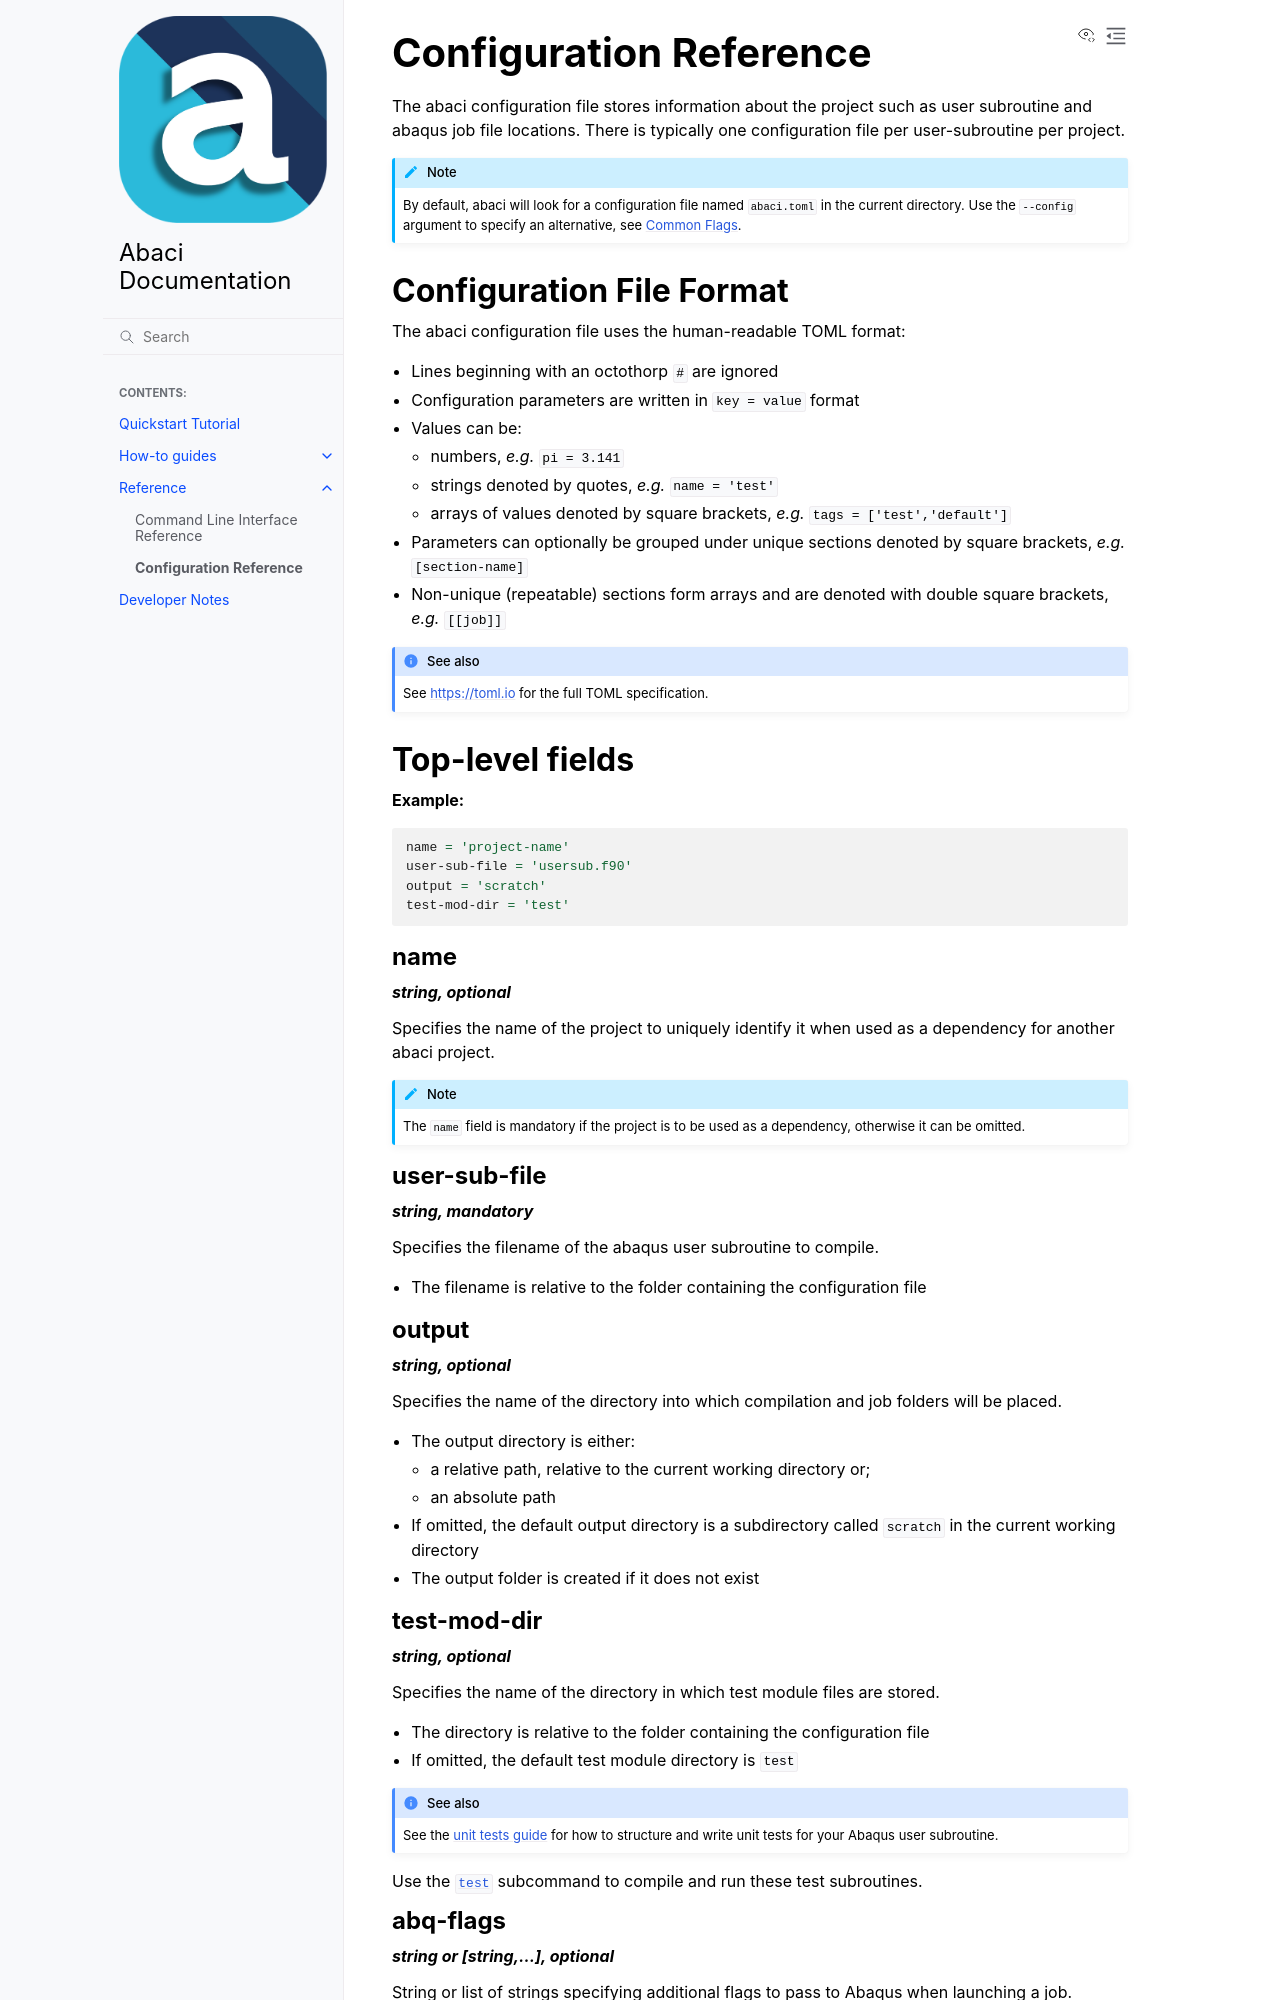

repository: BristolCompositesInstitute/abaci · page: reference/config.html · generator: sphinx

---
title: "Configuration Reference"
---

The abaci configuration file stores information about the project such as user subroutine and abaqus job file locations. There is typically one configuration file per user-subroutine per project. 


```{note}
By default, abaci will look for a configuration file named `abaci.toml` in the current directory. Use the `--config` argument to specify an alternative, see [Common Flags](./cli.md#common-flags).
```


## Configuration File Format

The abaci configuration file uses the human-readable TOML format:

- Lines beginning with an octothorp `#` are ignored

- Configuration parameters are written in `key = value` format

- Values can be:
  - numbers, *e.g.* `pi = 3.141`
  - strings denoted by quotes, *e.g.* `name = 'test'`
  - arrays of values denoted by square brackets, *e.g.* `tags = ['test','default']`

- Parameters can optionally be grouped under unique sections denoted by square brackets, *e.g.* `[section-name]`

- Non-unique (repeatable) sections form arrays and are denoted with double square brackets, *e.g.* `[[job]]`

```{seealso}
See <https://toml.io> for the full TOML specification.
```

## Top-level fields

__Example:__

```toml
name = 'project-name'
user-sub-file = 'usersub.f90'
output = 'scratch'
test-mod-dir = 'test'
```

### name

__*string, optional*__

Specifies the name of the project to uniquely identify it when used as a dependency for
another abaci project.

```{note}
The `name` field is mandatory if the project is to be used as a dependency, otherwise
it can be omitted.
```


### user-sub-file

__*string, mandatory*__

Specifies the filename of the abaqus user subroutine to compile.

- The filename is relative to the folder containing the configuration file

### output

__*string, optional*__

Specifies the name of the directory into which compilation and job folders will be placed.

- The output directory is either:
  - a relative path, relative to the current working directory or;
  - an absolute path
- If omitted, the default output directory is a subdirectory called `scratch` in the current working directory
- The output folder is created if it does not exist


### test-mod-dir

__*string, optional*__

Specifies the name of the directory in which test module files are stored.

- The directory is relative to the folder containing the configuration file
- If omitted, the default test module directory is `test` 

```{seealso}
See the [unit tests guide](../how-to-guides/unit-testing.md) for how to
structure and write unit tests for your Abaqus user subroutine.
```

Use the [`test`](./cli.md#abaci-test) subcommand to compile and run these
test subroutines.
